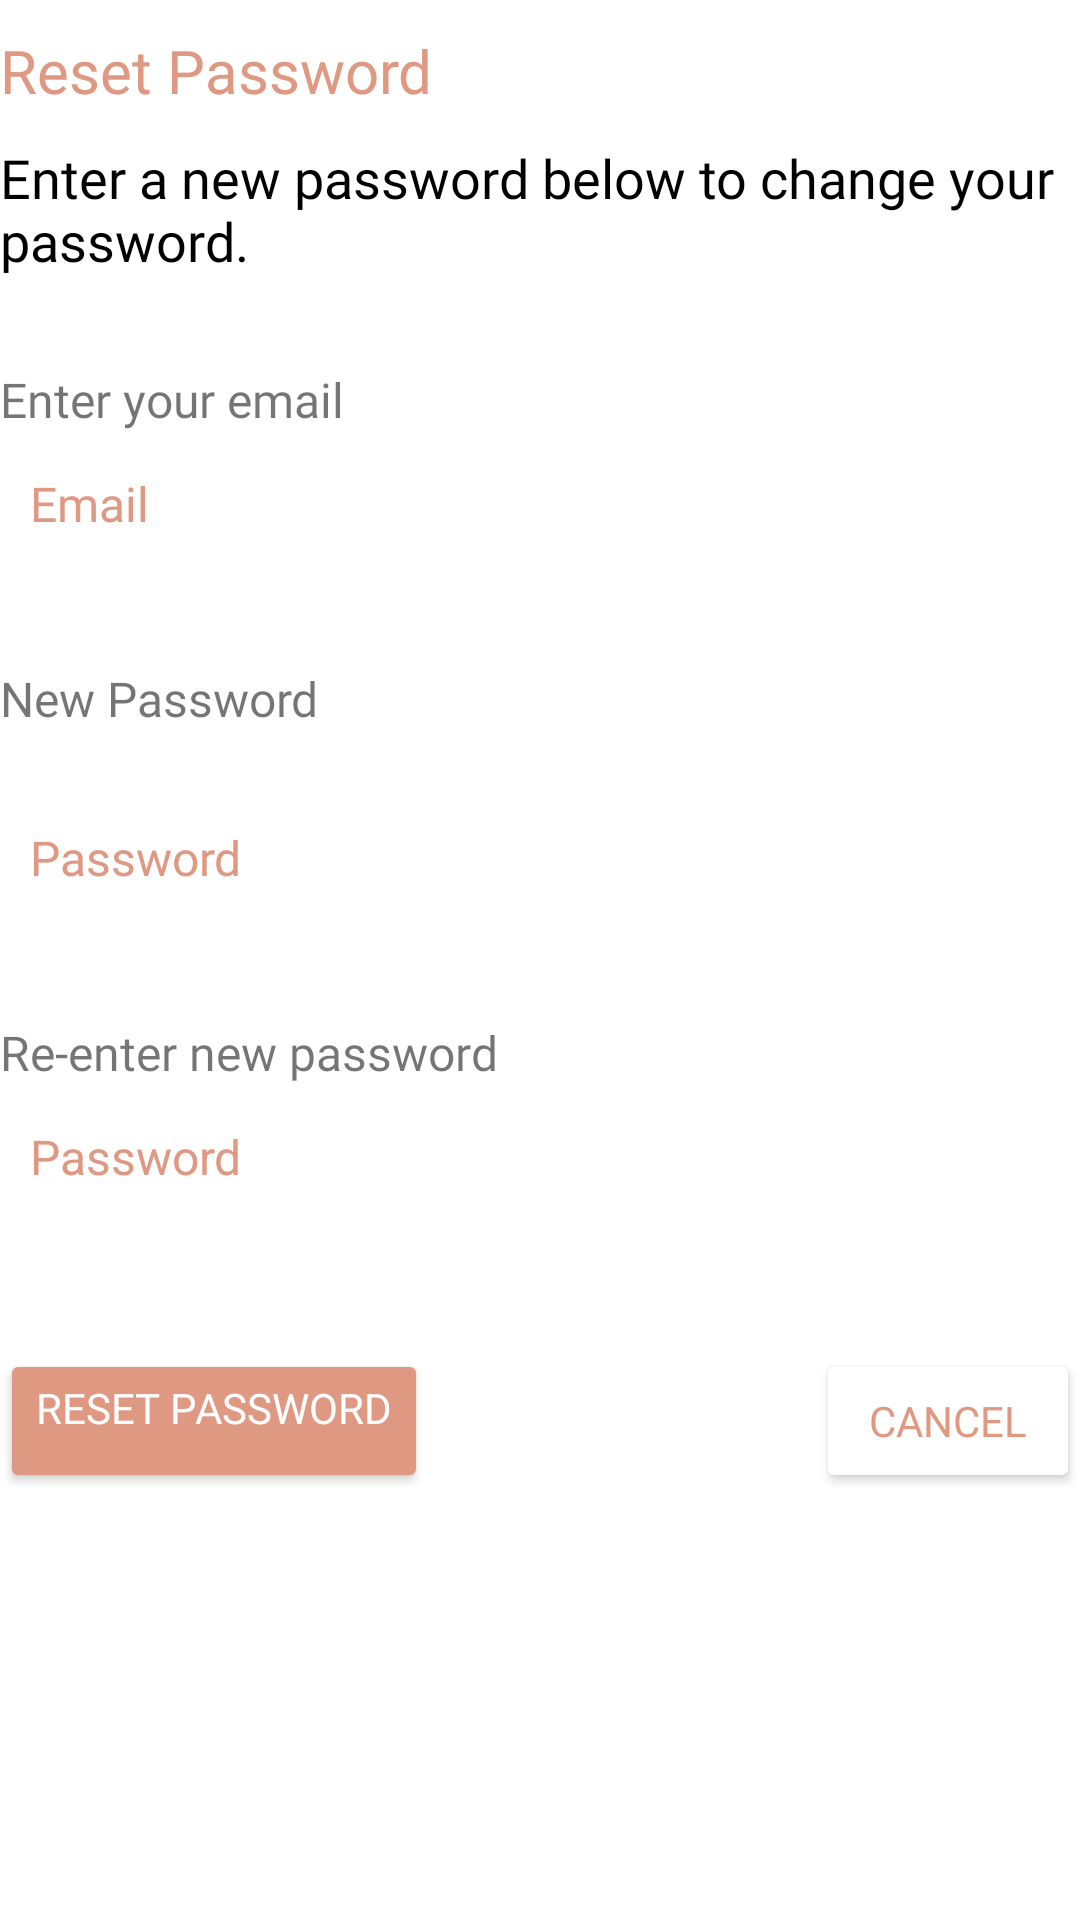

Here is an Android app screen rendered from its layout file. Give the layout XML and the strings, colors and styles it references.
<!-- AndroidManifest.xml: application theme Theme.BitByBit -->
<!-- res/layout/fragment_forgot_password_page.xml -->
<?xml version="1.0" encoding="utf-8"?>
<RelativeLayout xmlns:android="http://schemas.android.com/apk/res/android"
    xmlns:tools="http://schemas.android.com/tools"
    android:layout_width="match_parent"
    android:layout_height="match_parent"
    android:layout_marginTop="40dp"
    android:layout_marginStart="30dp"
    android:layout_marginEnd="30dp"
    android:layout_marginBottom="40dp"
    android:id="@+id/fragmentChgPass"
    tools:context=".forgotPasswordPage">

    <TextView
        android:id="@+id/resetPasswordTitle"
        android:layout_width="wrap_content"
        android:layout_height="wrap_content"
        android:layout_below="@id/backToLoginPageButton"
        android:layout_alignParentStart="true"
        android:layout_marginTop="10dp"
        android:fontFamily="@font/poppins_semibold"
        android:gravity="left"
        android:textColor="@color/pastel_red"
        android:text="Reset Password"
        android:textSize="20sp" />

    <TextView
        android:id="@+id/resetPasswordDesc"
        android:layout_width="wrap_content"
        android:layout_height="wrap_content"
        android:layout_below="@id/resetPasswordTitle"
        android:layout_alignParentStart="true"
        android:layout_marginTop="10dp"
        android:fontFamily="@font/poppins"
        android:gravity="left"
        android:textColor="@color/black"
        android:text="Enter a new password below to change your password."
        android:textSize="18sp" />

    <TextView
        android:layout_width="wrap_content"
        android:layout_height="wrap_content"
        android:id="@+id/emailTitle"
        android:layout_below="@id/resetPasswordDesc"
        android:layout_marginTop="30dp"
        android:fontFamily="@font/poppins_semibold"
        android:gravity="left"
        android:text="Enter your email"
        android:textSize="16sp"
        />

    <EditText
        android:layout_width="match_parent"
        android:layout_height="wrap_content"
        android:id="@+id/email"
        android:layout_below="@id/emailTitle"
        android:background="@drawable/white_field"
        android:ems="10"
        android:inputType="textEmailAddress"
        android:hint="Email"
        android:textColorHint="@color/pastel_red"
        android:drawablePadding="20dp"
        android:minHeight="48dp"
        android:padding="10dp"
        android:fontFamily="@font/poppins"
        android:textSize="16sp"
        />

    <TextView
        android:id="@+id/passwordTitle"
        android:layout_below="@id/email"
        android:layout_width="247dp"
        android:layout_height="40dp"
        android:layout_alignParentStart="true"
        android:layout_marginTop="30dp"
        android:fontFamily="@font/poppins_semibold"
        android:gravity="left"
        android:text="New Password"
        android:textSize="16sp" />



    <TextView
        android:id="@+id/newPasswordTitle"
        android:layout_below="@id/newPassword"
        android:layout_width="wrap_content"
        android:layout_height="wrap_content"
        android:layout_alignParentStart="true"
        android:layout_marginTop="30dp"
        android:fontFamily="@font/poppins_semibold"
        android:gravity="left"
        android:text="Re-enter new password"
        android:textSize="16sp" />


    <Button
        android:id="@+id/resetPasswordButton"
        android:layout_width="wrap_content"
        android:layout_height="wrap_content"
        android:layout_below="@id/reEnteredPassword"
        android:gravity="left"
        android:layout_marginTop="40dp"
        android:backgroundTint="@color/pastel_red"
        android:fontFamily="@font/poppins_semibold"
        android:text="RESET PASSWORD"
        android:textColor="@color/white"
        android:textSize="14sp"
        />

    <Button
        android:id="@+id/returnToLoginPageButtonPageButton"
        android:layout_width="wrap_content"
        android:layout_height="wrap_content"
        android:layout_below="@id/reEnteredPassword"
        android:layout_marginTop="40dp"
        android:layout_alignParentEnd="true"
        android:backgroundTint="@color/white"
        android:fontFamily="@font/poppins_semibold"
        android:text="CANCEL"
        android:textColor="@color/pastel_red"
        android:textSize="14sp" />

    <EditText
        android:id="@+id/newPassword"
        android:layout_width="match_parent"
        android:layout_height="wrap_content"
        android:layout_below="@id/passwordTitle"
        android:background="@drawable/white_field"
        android:ems="10"
        android:inputType="textPassword"
        android:hint="Password"
        android:textColorHint="@color/pastel_red"
        android:drawablePadding="20dp"
        android:minHeight="48dp"
        android:padding="10dp"
        android:fontFamily="@font/poppins"
        android:textSize="16sp" />

    <EditText
        android:ems="10"
        android:inputType="textPassword"
        android:id="@+id/reEnteredPassword"
        android:layout_width="match_parent"
        android:layout_height="wrap_content"
        android:layout_below="@id/newPasswordTitle"
        android:layout_alignParentStart="true"
        android:hint="Password"
        android:background="@drawable/white_field"
        android:textColorHint="@color/pastel_red"
        android:padding="10dp"
        android:minHeight="48dp"
        android:textSize="16sp"/>


</RelativeLayout>
<!-- resources referenced by this layout -->
<resources>
  <color name="black">#FF000000</color>
  <color name="pastel_red">#DF9882</color>
  <color name="white">#FFFFFFFF</color>
  <style name="Theme.BitByBit" parent="Theme.MaterialComponents.DayNight.DarkActionBar">
          
          <item name="colorPrimary">@color/pastel_red</item>
          <item name="colorPrimaryVariant">@color/pastel_red</item>
          <item name="colorOnPrimary">@color/black</item>
          
          <item name="colorSecondary">@color/pastel_red</item>
          <item name="colorSecondaryVariant">@color/white</item>
          <item name="colorOnSecondary">@color/white</item>
          
          <item name="android:statusBarColor">?attr/colorPrimaryVariant</item>
          
      </style>
</resources>
